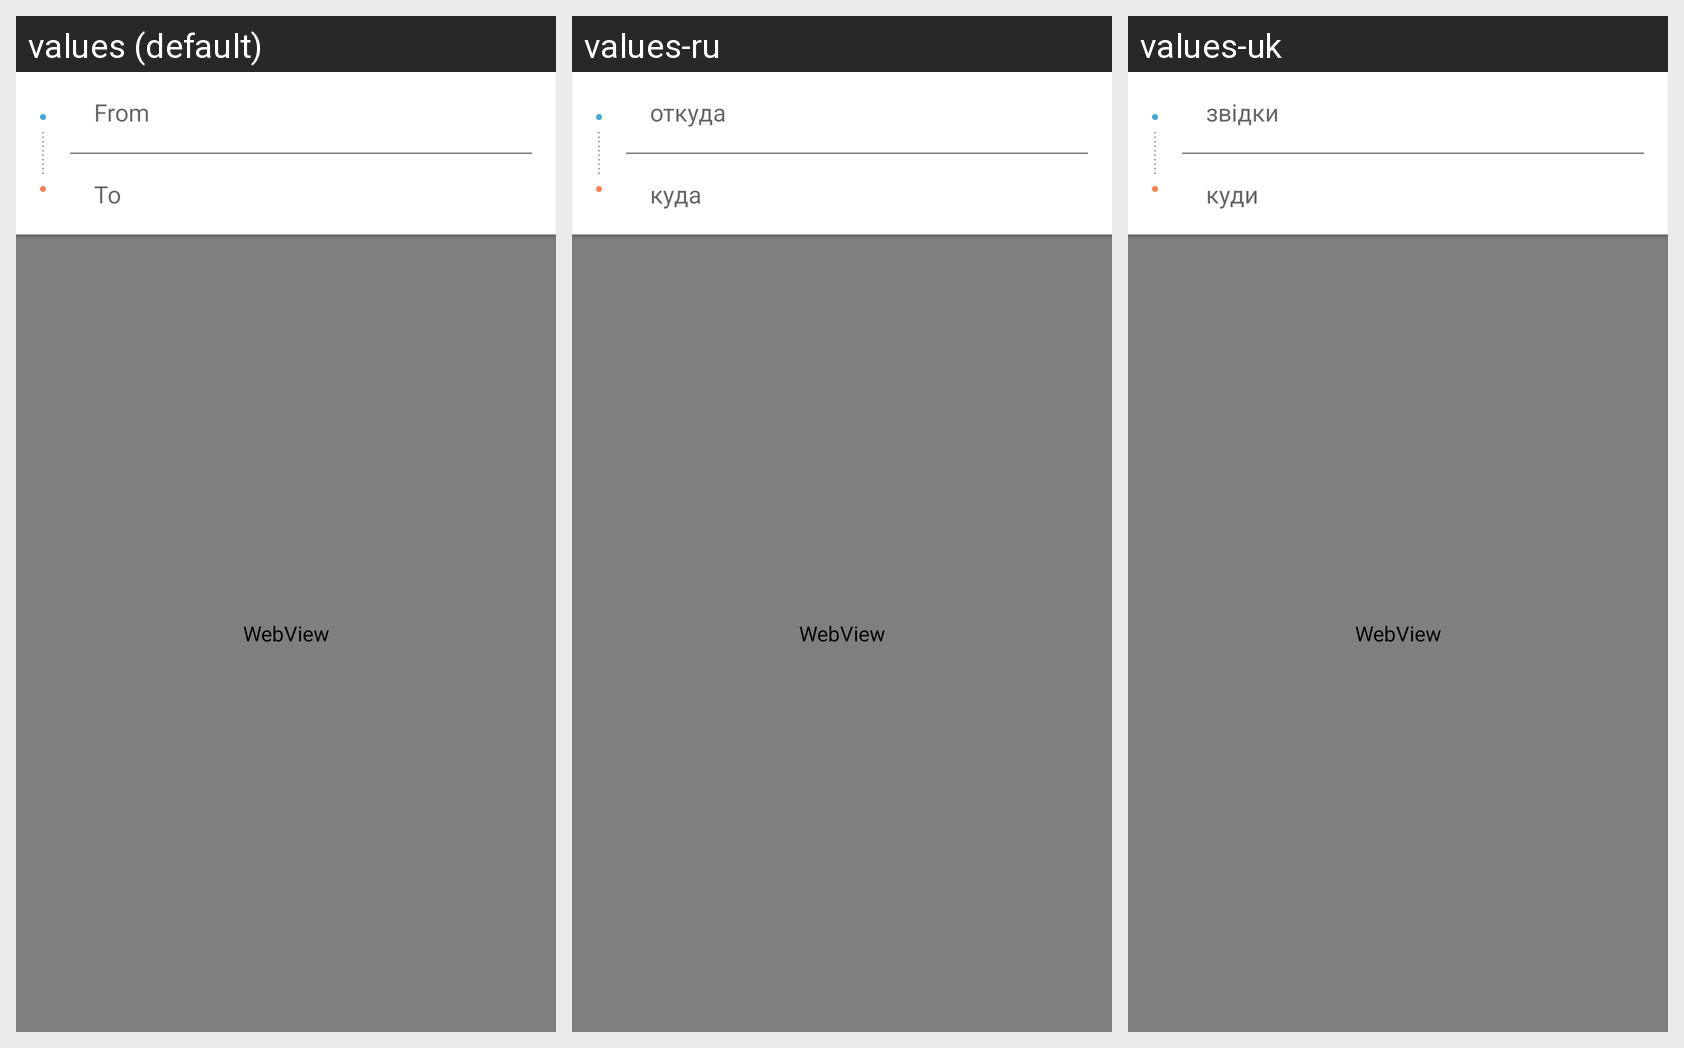

For this localized Android screen grid, give each drawn string resource with its value in every locale shown.
Android screen res/layout/fragment_find_route.xml rendered under 3 locales, left to right: values (default), values-ru, values-uk. Device: Nexus 5 (rendered at 1080×1920; each locale shown at half size, 540×960, under a caption strip naming it); theme AppTheme.
Strings drawn on this screen, with the default value and each locale's value (text and hints the layout hard-codes, and strings that could not be matched under every locale, appear in the picture but are not listed):

find_route_from
  values: From
  values-ru: откуда
  values-uk: звідки

find_route_to
  values: To
  values-ru: куда
  values-uk: куди
